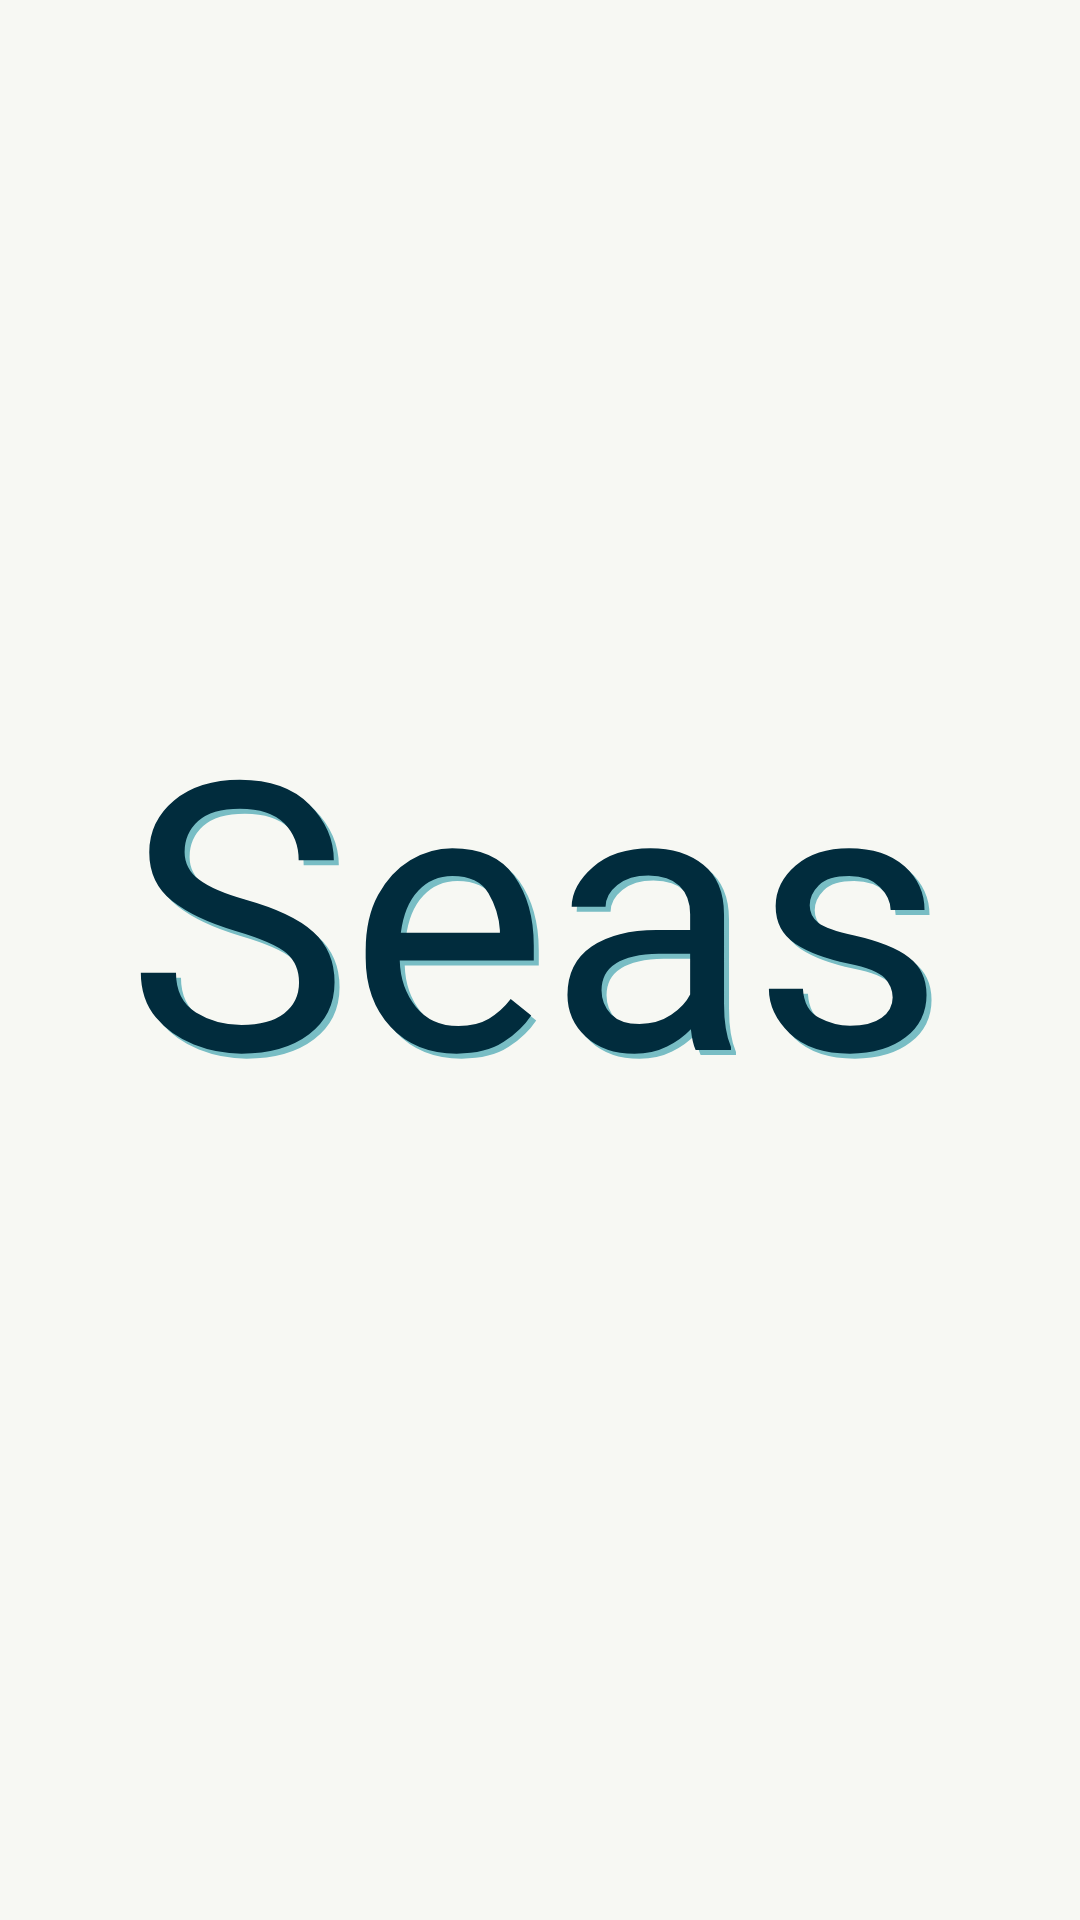

Reconstruct the res/layout file that produces this screen, plus the resources it refers to.
<!-- AndroidManifest.xml: application theme Theme.AppCompat.Light -->
<!-- res/layout/loading_screen.xml -->
<?xml version="1.0" encoding="utf-8"?>
<androidx.constraintlayout.widget.ConstraintLayout xmlns:android="http://schemas.android.com/apk/res/android"
    xmlns:app="http://schemas.android.com/apk/res-auto"
    xmlns:tools="http://schemas.android.com/tools"
    android:layout_width="match_parent"
    android:layout_height="match_parent"
    android:background="#F7F8F3"
    tools:context=".SplashScreen"
    tools:ignore="ExtraText">


    //App title/logo
    <TextView
        android:id="@+id/splashTitle"
        android:layout_width="337dp"
        android:layout_height="145dp"
        android:fontFamily="@font/rooster"
        android:text="Seasons"
        android:textAlignment="center"
        android:textColor="#78BDC4"
        android:textSize="125dp"
        app:layout_constraintBottom_toBottomOf="parent"
        app:layout_constraintEnd_toEndOf="parent"
        app:layout_constraintStart_toStartOf="parent"
        app:layout_constraintTop_toTopOf="parent"
        app:layout_constraintVertical_bias="0.443" />

    //App title/logo back-highlight
    <TextView
        android:id="@+id/splashTitle2"
        android:layout_width="337dp"
        android:layout_height="145dp"
        android:fontFamily="@font/rooster"
        android:text="Seasons"
        android:textAlignment="center"
        android:textColor="#012C3D"
        android:textSize="125dp"
        app:layout_constraintBottom_toBottomOf="parent"
        app:layout_constraintEnd_toEndOf="parent"
        app:layout_constraintHorizontal_bias="0.44"
        app:layout_constraintStart_toStartOf="parent"
        app:layout_constraintTop_toTopOf="parent"
        app:layout_constraintVertical_bias="0.44" />

</androidx.constraintlayout.widget.ConstraintLayout>
<!-- resources referenced by this layout -->
<resources>

</resources>
